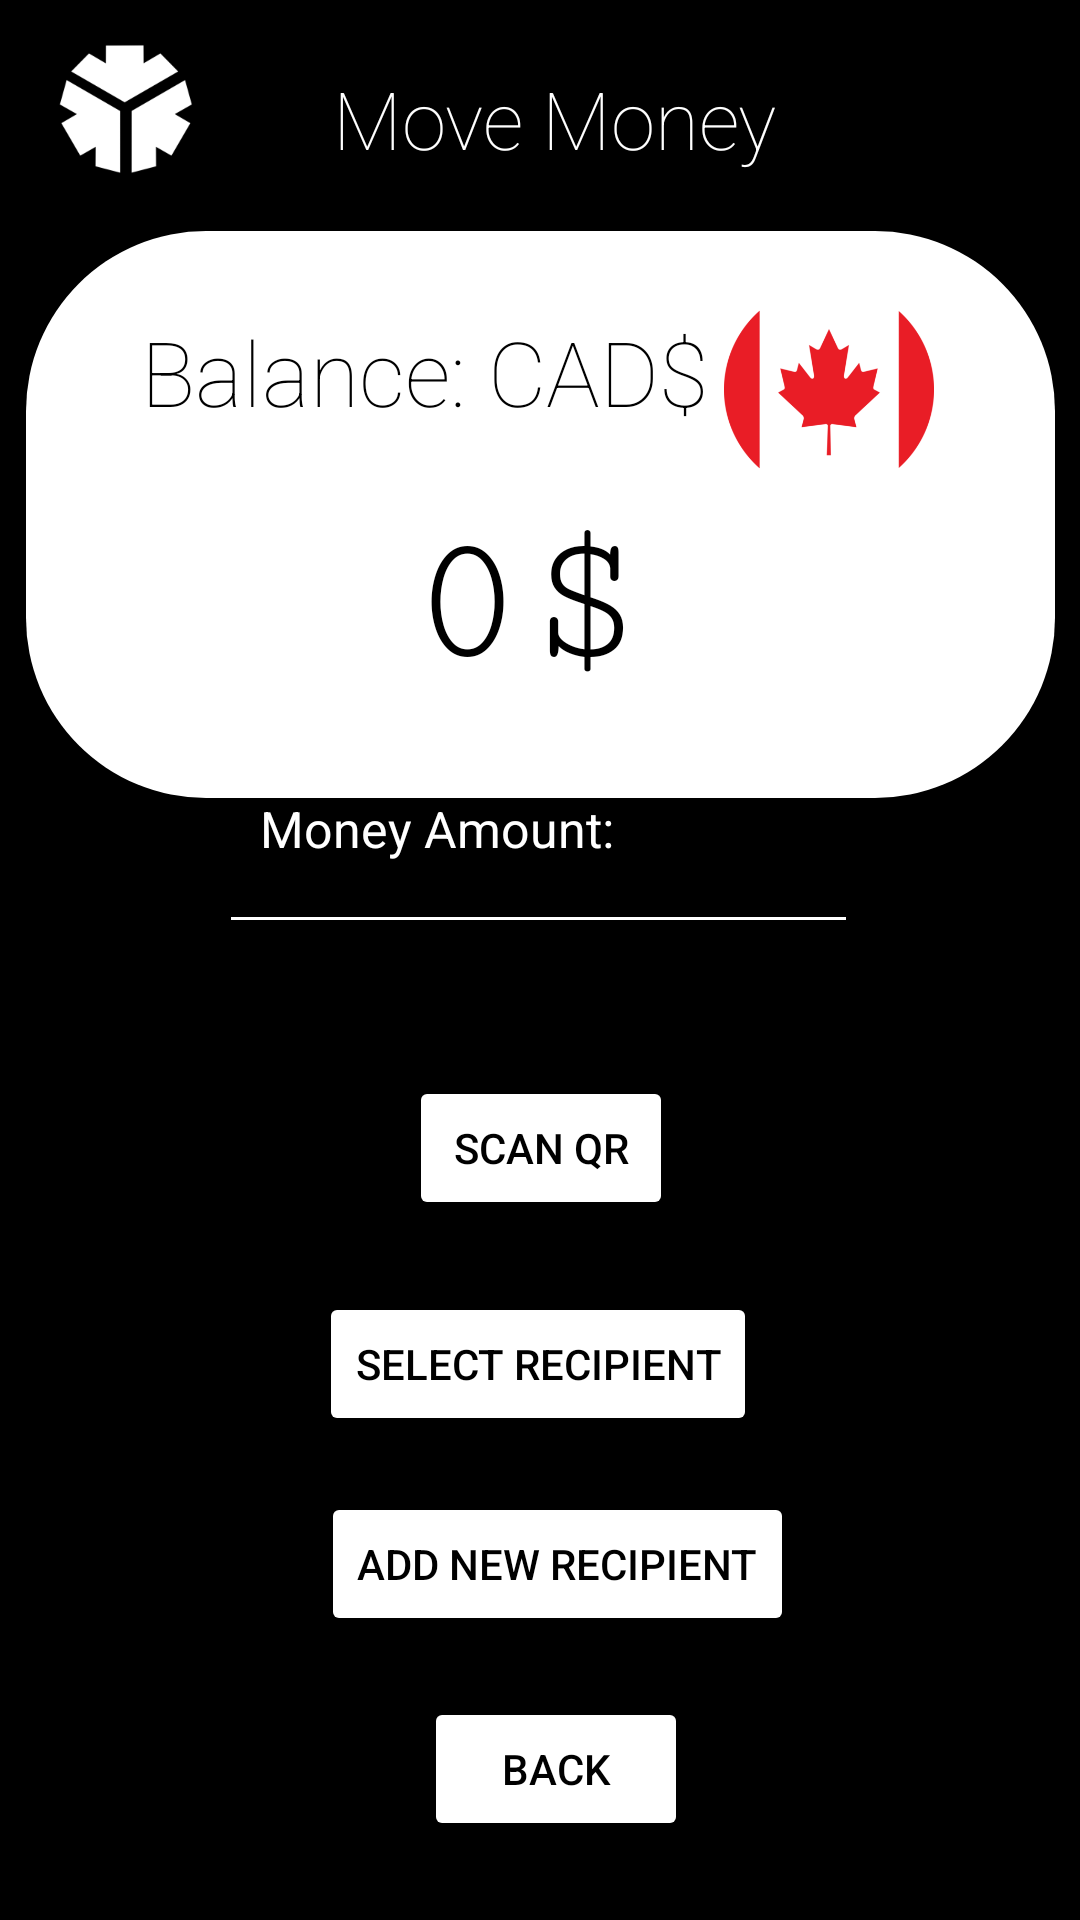

Here is an Android app screen rendered from its layout file. Give the layout XML and the strings, colors and styles it references.
<!-- AndroidManifest.xml: application theme Theme.Pave -->
<!-- res/layout/move_page.xml -->
<?xml version="1.0" encoding="utf-8"?>
<androidx.constraintlayout.widget.ConstraintLayout xmlns:android="http://schemas.android.com/apk/res/android"
    xmlns:app="http://schemas.android.com/apk/res-auto"
    xmlns:tools="http://schemas.android.com/tools"
    android:layout_width="match_parent"
    android:layout_height="match_parent"
    android:background="@color/black">

    <androidx.appcompat.widget.Toolbar
        android:id="@+id/toolbar5"
        android:layout_width="343dp"
        android:layout_height="189dp"
        android:background="@drawable/border_rounded"
        android:minHeight="?attr/actionBarSize"
        android:theme="?attr/actionBarTheme"
        app:layout_constraintBottom_toBottomOf="parent"
        app:layout_constraintEnd_toEndOf="parent"
        app:layout_constraintStart_toStartOf="parent"
        app:layout_constraintTop_toTopOf="parent"
        app:layout_constraintVertical_bias="0.171" />

    <ImageView
        android:id="@+id/imageView6"
        android:layout_width="84dp"
        android:layout_height="76dp"
        app:layout_constraintStart_toStartOf="parent"
        app:layout_constraintTop_toTopOf="parent"
        app:srcCompat="@drawable/img" />

    <Button
        android:id="@+id/button9"
        android:layout_width="wrap_content"
        android:layout_height="wrap_content"
        android:backgroundTint="@color/white"
        android:text="Scan QR"
        android:textColor="@color/black"
        app:layout_constraintBottom_toBottomOf="parent"
        app:layout_constraintEnd_toEndOf="parent"
        app:layout_constraintHorizontal_bias="0.501"
        app:layout_constraintStart_toStartOf="parent"
        app:layout_constraintTop_toTopOf="parent"
        app:layout_constraintVertical_bias="0.606" />

    <Button
        android:id="@+id/button10"
        android:layout_width="wrap_content"
        android:layout_height="wrap_content"
        android:layout_marginTop="24dp"
        android:backgroundTint="@color/white"
        android:text="Select recipient"
        android:textColor="@color/black"
        app:layout_constraintBottom_toBottomOf="parent"
        app:layout_constraintEnd_toEndOf="parent"
        app:layout_constraintHorizontal_bias="0.497"
        app:layout_constraintStart_toStartOf="parent"
        app:layout_constraintTop_toBottomOf="@+id/button9"
        app:layout_constraintVertical_bias="0.0" />

    <Button
        android:id="@+id/button11"
        android:layout_width="wrap_content"
        android:layout_height="wrap_content"
        android:layout_marginTop="12dp"
        android:backgroundTint="@color/white"
        android:text="Add new recipient"
        android:textColor="@color/black"
        app:layout_constraintBottom_toBottomOf="parent"
        app:layout_constraintEnd_toEndOf="parent"
        app:layout_constraintHorizontal_bias="0.529"
        app:layout_constraintStart_toStartOf="parent"
        app:layout_constraintTop_toBottomOf="@+id/button10"
        app:layout_constraintVertical_bias="0.065" />

    <TextView
        android:id="@+id/textView19"
        android:layout_width="wrap_content"
        android:layout_height="wrap_content"
        android:fontFamily="sans-serif-thin"
        android:text="Move Money"
        android:textColor="@color/white"
        android:textSize="80px"
        app:layout_constraintBottom_toBottomOf="parent"
        app:layout_constraintEnd_toEndOf="parent"
        app:layout_constraintHorizontal_bias="0.524"
        app:layout_constraintStart_toStartOf="parent"
        app:layout_constraintTop_toTopOf="parent"
        app:layout_constraintVertical_bias="0.036" />

    <TextView
        android:id="@+id/textView12"
        android:layout_width="wrap_content"
        android:layout_height="wrap_content"
        android:fontFamily="sans-serif-thin"
        android:text="Balance: CAD$"
        android:textAlignment="center"
        android:textColor="@color/black"
        android:textSize="90px"
        app:layout_constraintBottom_toBottomOf="parent"
        app:layout_constraintEnd_toStartOf="@+id/imageView10"
        app:layout_constraintHorizontal_bias="0.897"
        app:layout_constraintStart_toStartOf="parent"
        app:layout_constraintTop_toTopOf="parent"
        app:layout_constraintVertical_bias="0.173" />

    <TextView
        android:id="@+id/textView13"
        android:layout_width="wrap_content"
        android:layout_height="wrap_content"
        android:fontFamily="serif-monospace"
        android:text="0$"
        android:textAlignment="center"
        android:textColor="@color/black"
        android:textSize="190px"
        app:layout_constraintBottom_toBottomOf="parent"
        app:layout_constraintEnd_toEndOf="parent"
        app:layout_constraintHorizontal_bias="0.482"
        app:layout_constraintStart_toStartOf="parent"
        app:layout_constraintTop_toTopOf="parent"
        app:layout_constraintVertical_bias="0.291" />

    <TextView
        android:id="@+id/textView20"
        android:layout_width="wrap_content"
        android:layout_height="wrap_content"
        android:text="Money Amount:"
        android:textColor="@color/white"
        android:textSize="50px"
        app:layout_constraintBottom_toBottomOf="parent"
        app:layout_constraintEnd_toEndOf="parent"
        app:layout_constraintHorizontal_bias="0.358"
        app:layout_constraintStart_toStartOf="parent"
        app:layout_constraintTop_toTopOf="parent"
        app:layout_constraintVertical_bias="0.429" />

    <EditText
        android:id="@+id/editTextNumberDecimal"
        android:layout_width="213dp"
        android:layout_height="60dp"
        android:layout_marginBottom="44dp"
        android:backgroundTint="@color/white"
        android:ems="10"
        android:inputType="numberDecimal"
        android:textColor="@color/white"
        app:layout_constraintBottom_toTopOf="@+id/button9"
        app:layout_constraintEnd_toEndOf="parent"
        app:layout_constraintHorizontal_bias="0.497"
        app:layout_constraintStart_toStartOf="parent"
        app:layout_constraintTop_toTopOf="parent"
        app:layout_constraintVertical_bias="1.0" />

    <Button
        android:id="@+id/button12"
        android:layout_width="wrap_content"
        android:layout_height="wrap_content"
        android:layout_marginTop="20dp"
        android:backgroundTint="@color/white"
        android:text="Back"
        android:textColor="@color/black"
        app:layout_constraintBottom_toBottomOf="parent"
        app:layout_constraintEnd_toEndOf="parent"
        app:layout_constraintHorizontal_bias="0.52"
        app:layout_constraintStart_toStartOf="parent"
        app:layout_constraintTop_toBottomOf="@+id/button11"
        app:layout_constraintVertical_bias="0.016" />

    <ImageView
        android:id="@+id/imageView10"
        android:layout_width="70dp"
        android:layout_height="101dp"
        app:layout_constraintBottom_toBottomOf="parent"
        app:layout_constraintEnd_toEndOf="parent"
        app:layout_constraintHorizontal_bias="0.832"
        app:layout_constraintStart_toStartOf="parent"
        app:layout_constraintTop_toTopOf="parent"
        app:layout_constraintVertical_bias="0.147"
        app:srcCompat="@drawable/cad" />

</androidx.constraintlayout.widget.ConstraintLayout>
<!-- resources referenced by this layout -->
<resources>
  <color name="black">#FF000000</color>
  <color name="white">#FFFFFFFF</color>
  <!-- drawable border_rounded (drawable) -->
  <?xml version="1.0" encoding="utf-8"?>
  <shape xmlns:android="http://schemas.android.com/apk/res/android">
     <solid android:color="@color/white"/>
      <corners android:radius="60dp"/>
  </shape>
  <!-- drawable cad: png bitmap (drawable, 19387 bytes) -->
  <!-- drawable img: png bitmap (drawable, 61341 bytes) -->
  <style name="Theme.Pave" parent="Theme.MaterialComponents.DayNight.DarkActionBar">
          
          <item name="colorPrimary">@color/purple_500</item>
          <item name="colorPrimaryVariant">@color/purple_700</item>
          <item name="colorOnPrimary">@color/white</item>
          
          <item name="colorSecondary">@color/teal_200</item>
          <item name="colorSecondaryVariant">@color/teal_700</item>
          <item name="colorOnSecondary">@color/black</item>
          
          <item name="android:statusBarColor">?attr/colorPrimaryVariant</item>
          
      </style>
  <color name="purple_500">#FF6200EE</color>
  <color name="purple_700">#FF3700B3</color>
  <color name="teal_200">#FF03DAC5</color>
  <color name="teal_700">#FF018786</color>
</resources>
